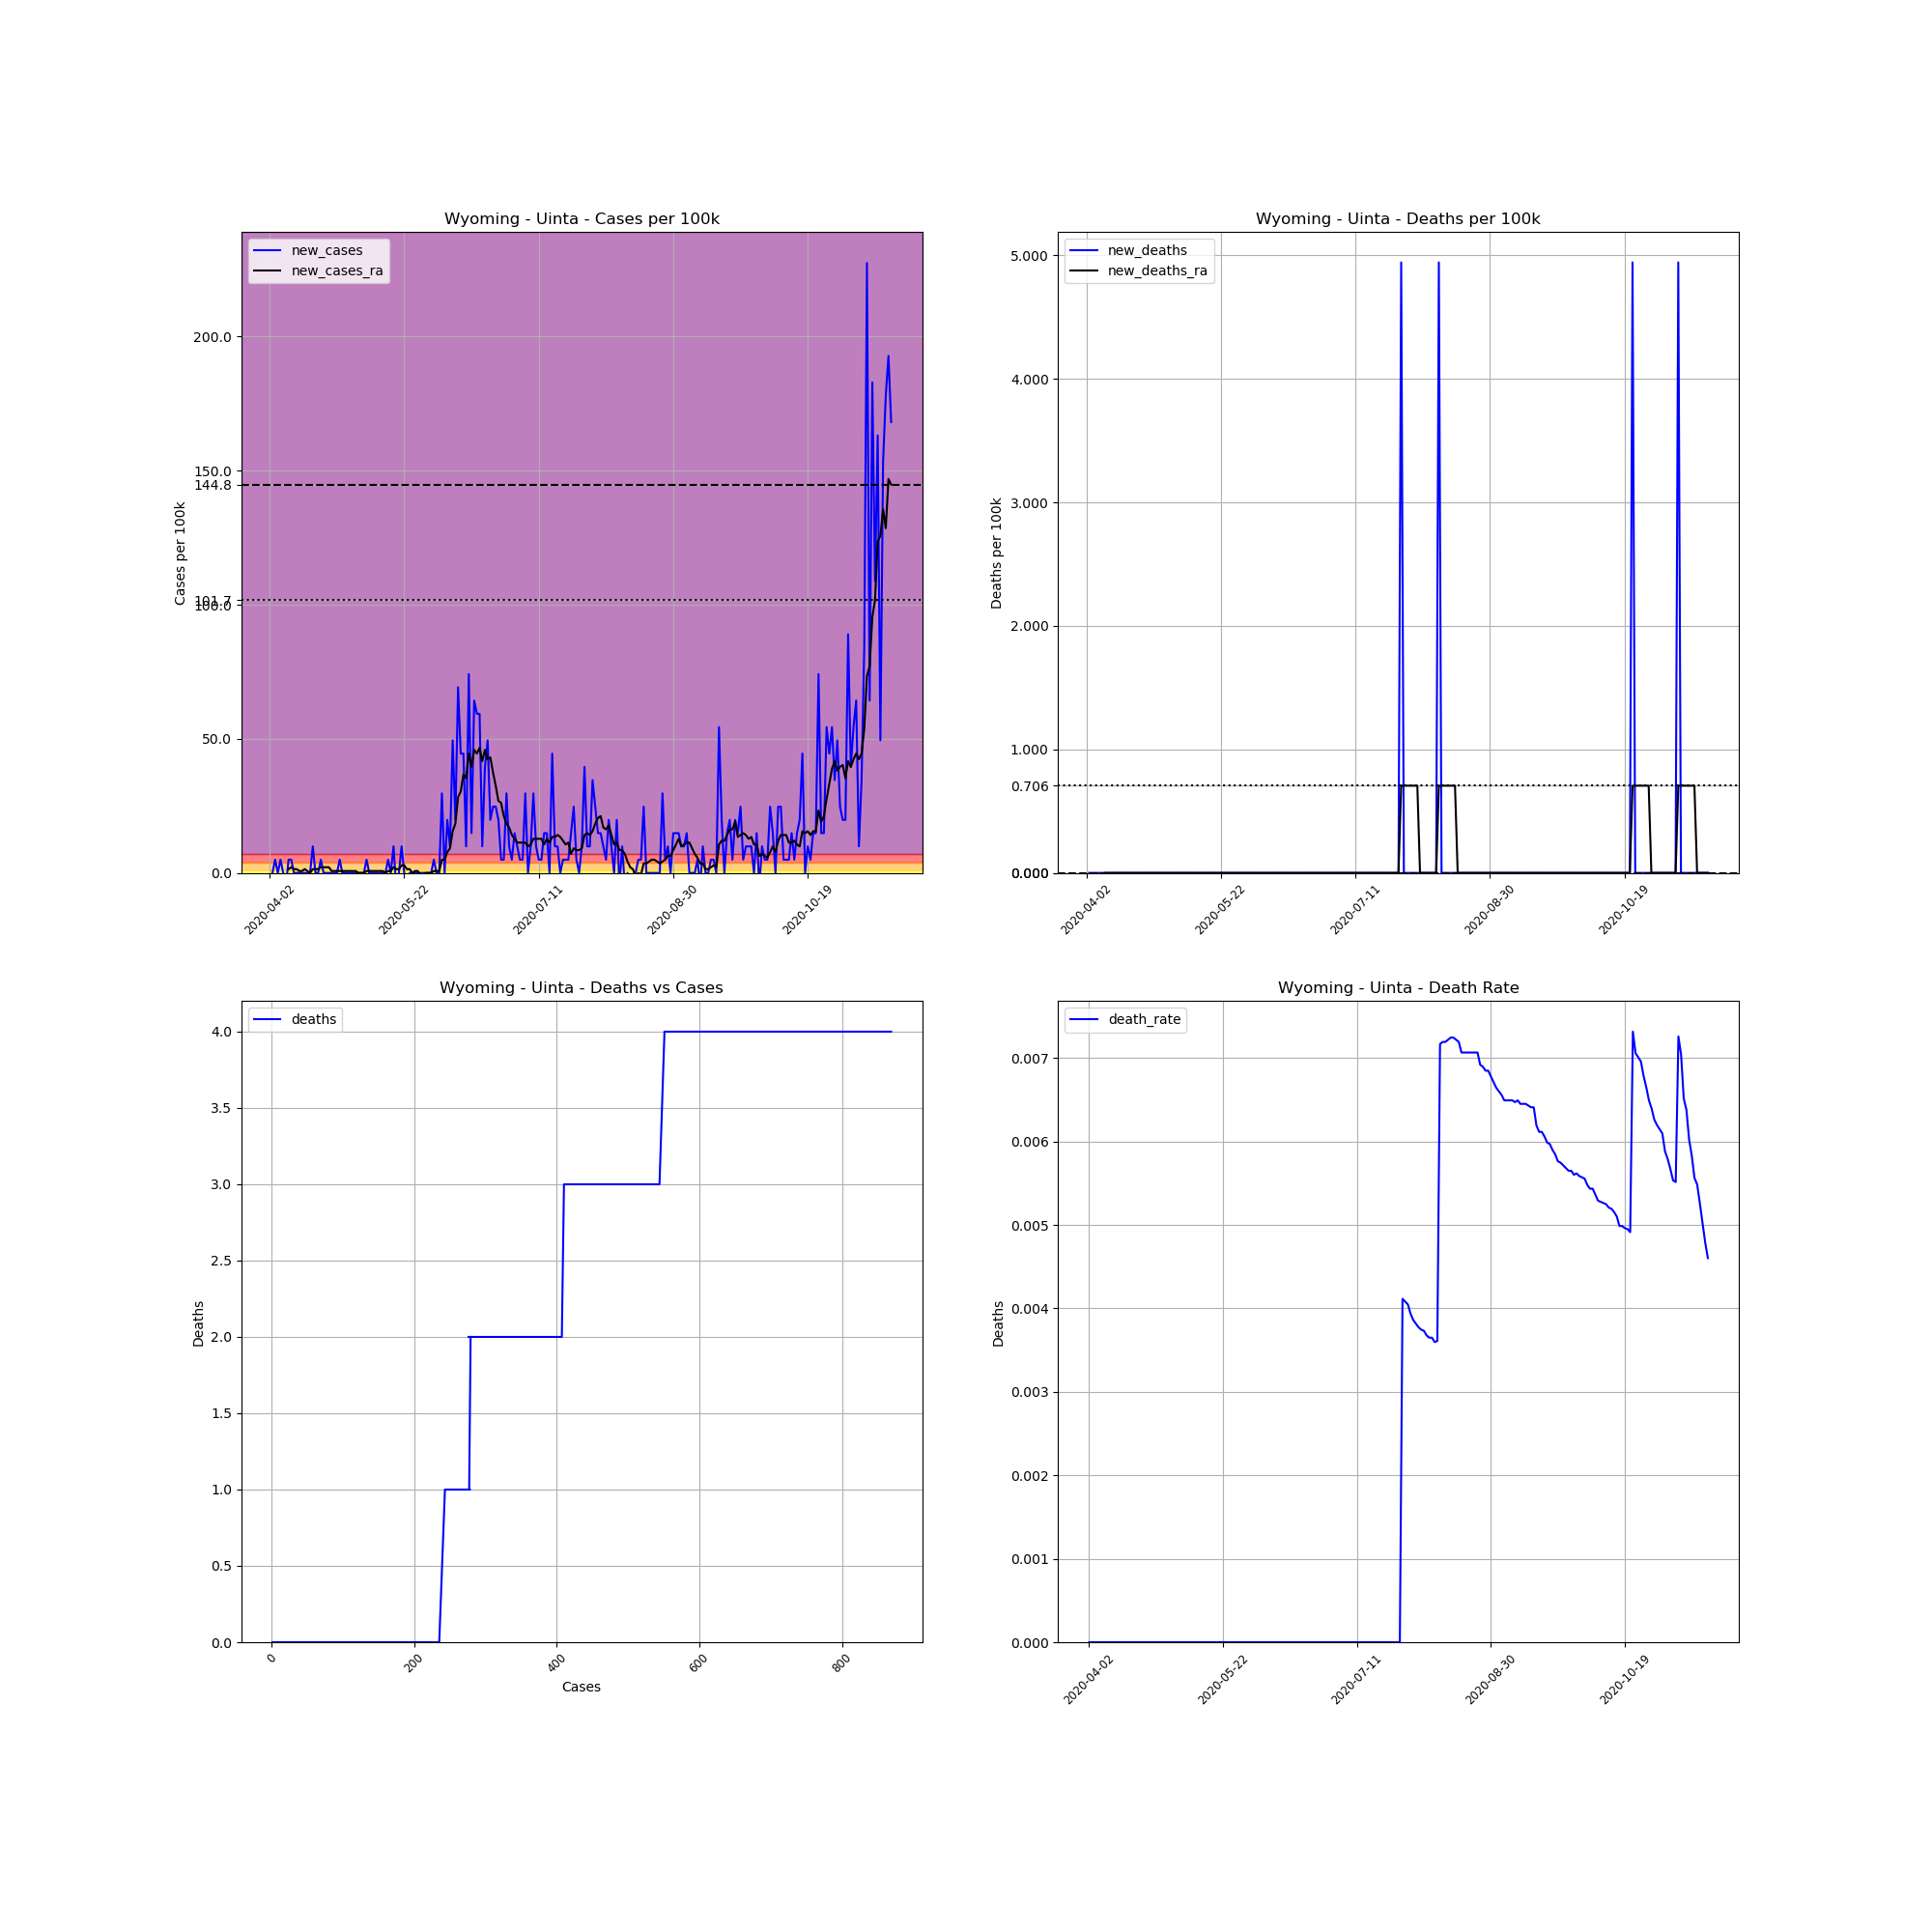

Values plotted in this chart, from the file beside it:
, date, county, state, fips, cases, deaths, COUNTY, STNAME, CTYNAME, POPESTIMATE2019, cases_per_100k, deaths_per_100k, death_rate, new_cases, new_deaths, new_cases_ra, new_deaths_ra
550002, 2020-04-02, Uinta, Wyoming, 56041, 1, 0, 41, Wyoming, Uinta, 20226, 4.944, 0.0, 0.0, , , , 
550003, 2020-04-03, Uinta, Wyoming, 56041, 1, 0, 41, Wyoming, Uinta, 20226, 4.944, 0.0, 0.0, 0.0, 0.0, , 
550004, 2020-04-04, Uinta, Wyoming, 56041, 2, 0, 41, Wyoming, Uinta, 20226, 9.888, 0.0, 0.0, 4.944, 0.0, , 
550005, 2020-04-05, Uinta, Wyoming, 56041, 2, 0, 41, Wyoming, Uinta, 20226, 9.888, 0.0, 0.0, 0.0, 0.0, , 
550006, 2020-04-06, Uinta, Wyoming, 56041, 3, 0, 41, Wyoming, Uinta, 20226, 14.83, 0.0, 0.0, 4.944, 0.0, , 
550007, 2020-04-07, Uinta, Wyoming, 56041, 3, 0, 41, Wyoming, Uinta, 20226, 14.83, 0.0, 0.0, 0.0, 0.0, , 
550008, 2020-04-08, Uinta, Wyoming, 56041, 2, 0, 41, Wyoming, Uinta, 20226, 9.888, 0.0, 0.0, -4.944, 0.0, , 
550009, 2020-04-09, Uinta, Wyoming, 56041, 3, 0, 41, Wyoming, Uinta, 20226, 14.83, 0.0, 0.0, 4.944, 0.0, 1.413, 0.0
550010, 2020-04-10, Uinta, Wyoming, 56041, 4, 0, 41, Wyoming, Uinta, 20226, 19.78, 0.0, 0.0, 4.944, 0.0, 2.119, 0.0
550011, 2020-04-11, Uinta, Wyoming, 56041, 4, 0, 41, Wyoming, Uinta, 20226, 19.78, 0.0, 0.0, 0.0, 0.0, 1.413, 0.0
550012, 2020-04-12, Uinta, Wyoming, 56041, 4, 0, 41, Wyoming, Uinta, 20226, 19.78, 0.0, 0.0, 0.0, 0.0, 1.413, 0.0
550013, 2020-04-13, Uinta, Wyoming, 56041, 4, 0, 41, Wyoming, Uinta, 20226, 19.78, 0.0, 0.0, 0.0, 0.0, 0.7063, 0.0
550014, 2020-04-14, Uinta, Wyoming, 56041, 4, 0, 41, Wyoming, Uinta, 20226, 19.78, 0.0, 0.0, 0.0, 0.0, 0.7063, 0.0
550015, 2020-04-15, Uinta, Wyoming, 56041, 4, 0, 41, Wyoming, Uinta, 20226, 19.78, 0.0, 0.0, 0.0, 0.0, 1.413, 0.0
550016, 2020-04-16, Uinta, Wyoming, 56041, 4, 0, 41, Wyoming, Uinta, 20226, 19.78, 0.0, 0.0, 0.0, 0.0, 0.7063, 0.0
550017, 2020-04-17, Uinta, Wyoming, 56041, 4, 0, 41, Wyoming, Uinta, 20226, 19.78, 0.0, 0.0, 0.0, 0.0, 2.5376526277146434e-16, 0.0
550018, 2020-04-18, Uinta, Wyoming, 56041, 6, 0, 41, Wyoming, Uinta, 20226, 29.66, 0.0, 0.0, 9.888, 0.0, 1.413, 0.0
550019, 2020-04-19, Uinta, Wyoming, 56041, 6, 0, 41, Wyoming, Uinta, 20226, 29.66, 0.0, 0.0, 0.0, 0.0, 1.413, 0.0
550020, 2020-04-20, Uinta, Wyoming, 56041, 6, 0, 41, Wyoming, Uinta, 20226, 29.66, 0.0, 0.0, 0.0, 0.0, 1.413, 0.0
550021, 2020-04-21, Uinta, Wyoming, 56041, 7, 0, 41, Wyoming, Uinta, 20226, 34.61, 0.0, 0.0, 4.944, 0.0, 2.119, 0.0
550022, 2020-04-22, Uinta, Wyoming, 56041, 7, 0, 41, Wyoming, Uinta, 20226, 34.61, 0.0, 0.0, 0.0, 0.0, 2.119, 0.0
550023, 2020-04-23, Uinta, Wyoming, 56041, 7, 0, 41, Wyoming, Uinta, 20226, 34.61, 0.0, 0.0, 0.0, 0.0, 2.119, 0.0
550024, 2020-04-24, Uinta, Wyoming, 56041, 7, 0, 41, Wyoming, Uinta, 20226, 34.61, 0.0, 0.0, 0.0, 0.0, 2.119, 0.0
550025, 2020-04-25, Uinta, Wyoming, 56041, 7, 0, 41, Wyoming, Uinta, 20226, 34.61, 0.0, 0.0, 0.0, 0.0, 0.7063, 0.0
550026, 2020-04-26, Uinta, Wyoming, 56041, 7, 0, 41, Wyoming, Uinta, 20226, 34.61, 0.0, 0.0, 0.0, 0.0, 0.7063, 0.0
550027, 2020-04-27, Uinta, Wyoming, 56041, 7, 0, 41, Wyoming, Uinta, 20226, 34.61, 0.0, 0.0, 0.0, 0.0, 0.7063, 0.0
550028, 2020-04-28, Uinta, Wyoming, 56041, 8, 0, 41, Wyoming, Uinta, 20226, 39.55, 0.0, 0.0, 4.944, 0.0, 0.7063, 0.0
550029, 2020-04-29, Uinta, Wyoming, 56041, 8, 0, 41, Wyoming, Uinta, 20226, 39.55, 0.0, 0.0, 0.0, 0.0, 0.7063, 0.0
550030, 2020-04-30, Uinta, Wyoming, 56041, 8, 0, 41, Wyoming, Uinta, 20226, 39.55, 0.0, 0.0, 0.0, 0.0, 0.7063, 0.0
550031, 2020-05-01, Uinta, Wyoming, 56041, 8, 0, 41, Wyoming, Uinta, 20226, 39.55, 0.0, 0.0, 0.0, 0.0, 0.7063, 0.0
550032, 2020-05-02, Uinta, Wyoming, 56041, 8, 0, 41, Wyoming, Uinta, 20226, 39.55, 0.0, 0.0, 0.0, 0.0, 0.7063, 0.0
550033, 2020-05-03, Uinta, Wyoming, 56041, 8, 0, 41, Wyoming, Uinta, 20226, 39.55, 0.0, 0.0, 0.0, 0.0, 0.7063, 0.0
550034, 2020-05-04, Uinta, Wyoming, 56041, 8, 0, 41, Wyoming, Uinta, 20226, 39.55, 0.0, 0.0, 0.0, 0.0, 0.7063, 0.0
550035, 2020-05-05, Uinta, Wyoming, 56041, 8, 0, 41, Wyoming, Uinta, 20226, 39.55, 0.0, 0.0, 0.0, 0.0, 2.5376526277146434e-16, 0.0
550036, 2020-05-06, Uinta, Wyoming, 56041, 8, 0, 41, Wyoming, Uinta, 20226, 39.55, 0.0, 0.0, 0.0, 0.0, 2.5376526277146434e-16, 0.0
550037, 2020-05-07, Uinta, Wyoming, 56041, 8, 0, 41, Wyoming, Uinta, 20226, 39.55, 0.0, 0.0, 0.0, 0.0, 2.5376526277146434e-16, 0.0
550038, 2020-05-08, Uinta, Wyoming, 56041, 9, 0, 41, Wyoming, Uinta, 20226, 44.5, 0.0, 0.0, 4.944, 0.0, 0.7063, 0.0
550039, 2020-05-09, Uinta, Wyoming, 56041, 9, 0, 41, Wyoming, Uinta, 20226, 44.5, 0.0, 0.0, 0.0, 0.0, 0.7063, 0.0
550040, 2020-05-10, Uinta, Wyoming, 56041, 9, 0, 41, Wyoming, Uinta, 20226, 44.5, 0.0, 0.0, 0.0, 0.0, 0.7063, 0.0
550041, 2020-05-11, Uinta, Wyoming, 56041, 9, 0, 41, Wyoming, Uinta, 20226, 44.5, 0.0, 0.0, 0.0, 0.0, 0.7063, 0.0
550042, 2020-05-12, Uinta, Wyoming, 56041, 9, 0, 41, Wyoming, Uinta, 20226, 44.5, 0.0, 0.0, 0.0, 0.0, 0.7063, 0.0
550043, 2020-05-13, Uinta, Wyoming, 56041, 9, 0, 41, Wyoming, Uinta, 20226, 44.5, 0.0, 0.0, 0.0, 0.0, 0.7063, 0.0
550044, 2020-05-14, Uinta, Wyoming, 56041, 9, 0, 41, Wyoming, Uinta, 20226, 44.5, 0.0, 0.0, 0.0, 0.0, 0.7063, 0.0
550045, 2020-05-15, Uinta, Wyoming, 56041, 9, 0, 41, Wyoming, Uinta, 20226, 44.5, 0.0, 0.0, 0.0, 0.0, 2.5376526277146434e-16, 0.0
550046, 2020-05-16, Uinta, Wyoming, 56041, 10, 0, 41, Wyoming, Uinta, 20226, 49.44, 0.0, 0.0, 4.944, 0.0, 0.7063, 0.0
550047, 2020-05-17, Uinta, Wyoming, 56041, 10, 0, 41, Wyoming, Uinta, 20226, 49.44, 0.0, 0.0, 0.0, 0.0, 0.7063, 0.0
550048, 2020-05-18, Uinta, Wyoming, 56041, 12, 0, 41, Wyoming, Uinta, 20226, 59.33, 0.0, 0.0, 9.888, 0.0, 2.119, 0.0
550049, 2020-05-19, Uinta, Wyoming, 56041, 11, 0, 41, Wyoming, Uinta, 20226, 54.39, 0.0, 0.0, -4.944, 0.0, 1.413, 0.0
550050, 2020-05-20, Uinta, Wyoming, 56041, 11, 0, 41, Wyoming, Uinta, 20226, 54.39, 0.0, 0.0, 0.0, 0.0, 1.413, 0.0
550051, 2020-05-21, Uinta, Wyoming, 56041, 13, 0, 41, Wyoming, Uinta, 20226, 64.27, 0.0, 0.0, 9.888, 0.0, 2.825, 0.0
550052, 2020-05-22, Uinta, Wyoming, 56041, 13, 0, 41, Wyoming, Uinta, 20226, 64.27, 0.0, 0.0, 0.0, 0.0, 2.825, 0.0
550053, 2020-05-23, Uinta, Wyoming, 56041, 12, 0, 41, Wyoming, Uinta, 20226, 59.33, 0.0, 0.0, -4.944, 0.0, 1.413, 0.0
550054, 2020-05-24, Uinta, Wyoming, 56041, 12, 0, 41, Wyoming, Uinta, 20226, 59.33, 0.0, 0.0, 0.0, 0.0, 1.413, 0.0
550055, 2020-05-25, Uinta, Wyoming, 56041, 12, 0, 41, Wyoming, Uinta, 20226, 59.33, 0.0, 0.0, 0.0, 0.0, 0.0, 0.0
550056, 2020-05-26, Uinta, Wyoming, 56041, 12, 0, 41, Wyoming, Uinta, 20226, 59.33, 0.0, 0.0, 0.0, 0.0, 0.7063, 0.0
550057, 2020-05-27, Uinta, Wyoming, 56041, 12, 0, 41, Wyoming, Uinta, 20226, 59.33, 0.0, 0.0, 0.0, 0.0, 0.7063, 0.0
550058, 2020-05-28, Uinta, Wyoming, 56041, 12, 0, 41, Wyoming, Uinta, 20226, 59.33, 0.0, 0.0, 0.0, 0.0, -0.7063, 0.0
550059, 2020-05-29, Uinta, Wyoming, 56041, 12, 0, 41, Wyoming, Uinta, 20226, 59.33, 0.0, 0.0, 0.0, 0.0, -0.7063, 0.0
550060, 2020-05-30, Uinta, Wyoming, 56041, 12, 0, 41, Wyoming, Uinta, 20226, 59.33, 0.0, 0.0, 0.0, 0.0, 0.0, 0.0
550061, 2020-05-31, Uinta, Wyoming, 56041, 12, 0, 41, Wyoming, Uinta, 20226, 59.33, 0.0, 0.0, 0.0, 0.0, 0.0, 0.0
... 172 more rows
